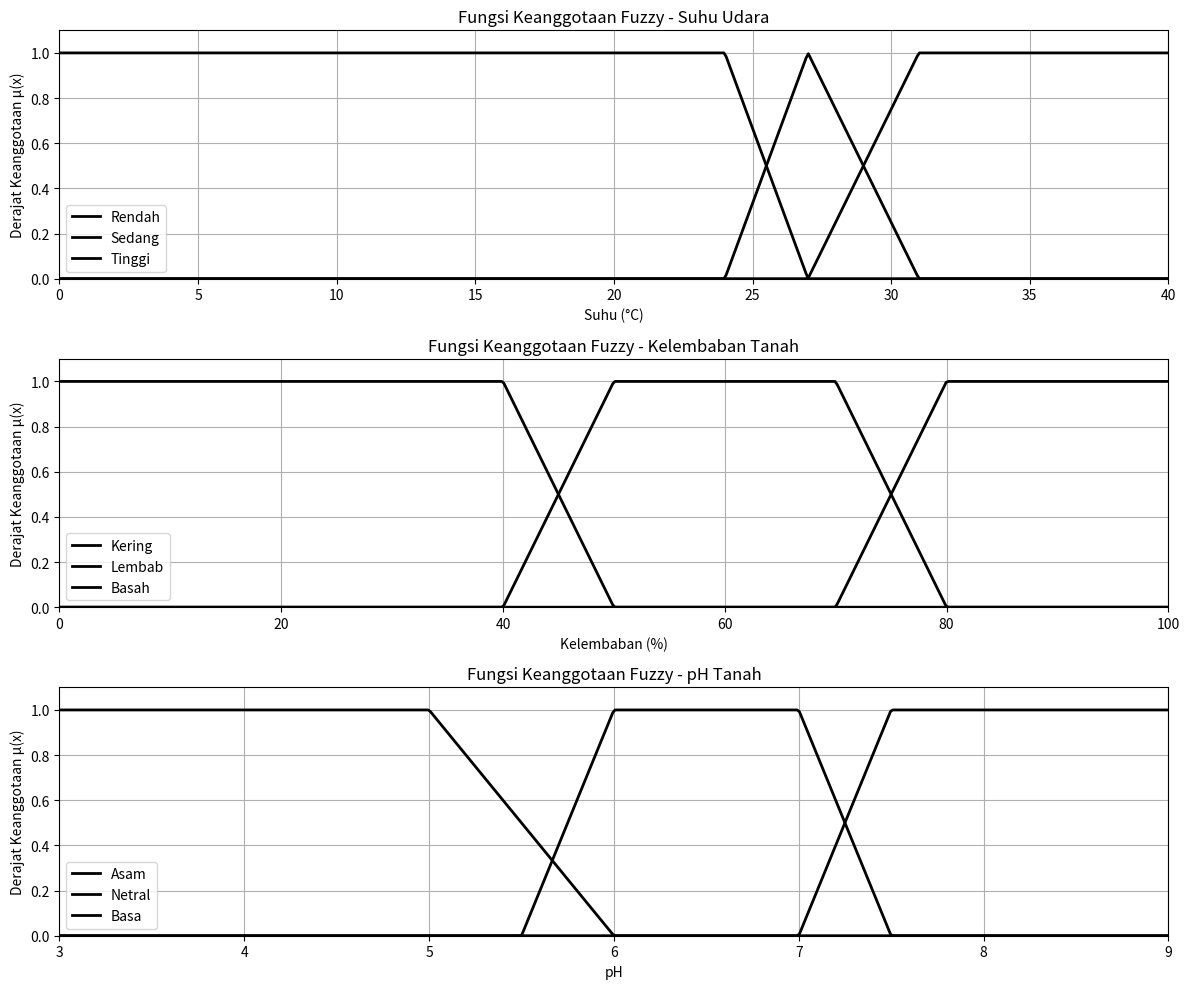

Write Python code to recreate this figure.
import numpy as np
import matplotlib.pyplot as plt

# =========================
# FUNGSI KEANGGOTAAN FUZZY
# =========================
def left_shoulder(x, a, b):
    """Bahu kiri: 1 turun ke 0"""
    return np.piecewise(
        x,
        [x <= a, (x > a) & (x < b), x >= b],
        [1, lambda x: (b - x) / (b - a), 0]
    )

def triangle(x, a, b, c):
    """Segitiga"""
    return np.piecewise(
        x,
        [x <= a, (x > a) & (x <= b), (x > b) & (x < c), x >= c],
        [0, lambda x: (x - a) / (b - a), lambda x: (c - x) / (c - b), 0]
    )

def trapezoid(x, a, b, c, d):
    """Trapesium"""
    return np.piecewise(
        x,
        [x <= a, (x > a) & (x < b), (x >= b) & (x <= c), (x > c) & (x < d), x >= d],
        [0, lambda x: (x - a) / (b - a), 1, lambda x: (d - x) / (d - c), 0]
    )

def right_shoulder(x, a, b):
    """Bahu kanan: 0 naik ke 1"""
    return np.piecewise(
        x,
        [x <= a, (x > a) & (x < b), x >= b],
        [0, lambda x: (x - a) / (b - a), 1]
    )

# =========================
# 1. SUHU UDARA
# =========================
x_suhu = np.linspace(0, 40, 500)

suhu_rendah = left_shoulder(x_suhu, 24, 27)
suhu_sedang = triangle(x_suhu, 24, 27, 31)
suhu_tinggi = right_shoulder(x_suhu, 27, 31)

# =========================
# 2. KELEMBABAN TANAH
# =========================
x_kelembaban = np.linspace(0, 100, 500)

kering = left_shoulder(x_kelembaban, 40, 50)
lembab = trapezoid(x_kelembaban, 40, 50, 70, 80)
basah = right_shoulder(x_kelembaban, 70, 80)

# =========================
# 3. pH TANAH
# =========================
x_ph = np.linspace(3, 9, 500)

asam = left_shoulder(x_ph, 5, 6)
netral = trapezoid(x_ph, 5.5, 6, 7, 7.5)
basa = right_shoulder(x_ph, 7, 7.5)

# =========================
# PLOT GRAFIK
# =========================
plt.figure(figsize=(12, 10))

# --- Suhu Udara ---
plt.subplot(3, 1, 1)
plt.plot(x_suhu, suhu_rendah, 'k', linewidth=2, label='Rendah')
plt.plot(x_suhu, suhu_sedang, 'k', linewidth=2, label='Sedang')
plt.plot(x_suhu, suhu_tinggi, 'k', linewidth=2, label='Tinggi')
plt.title('Fungsi Keanggotaan Fuzzy - Suhu Udara')
plt.ylabel('Derajat Keanggotaan μ(x)')
plt.xlabel('Suhu (°C)')
plt.xlim(0, 40)
plt.ylim(0, 1.1)
plt.grid(True)
plt.legend()

# --- Kelembaban Tanah ---
plt.subplot(3, 1, 2)
plt.plot(x_kelembaban, kering, 'k', linewidth=2, label='Kering')
plt.plot(x_kelembaban, lembab, 'k', linewidth=2, label='Lembab')
plt.plot(x_kelembaban, basah, 'k', linewidth=2, label='Basah')
plt.title('Fungsi Keanggotaan Fuzzy - Kelembaban Tanah')
plt.ylabel('Derajat Keanggotaan μ(x)')
plt.xlabel('Kelembaban (%)')
plt.xlim(0, 100)
plt.ylim(0, 1.1)
plt.grid(True)
plt.legend()

# --- pH Tanah ---
plt.subplot(3, 1, 3)
plt.plot(x_ph, asam, 'k', linewidth=2, label='Asam')
plt.plot(x_ph, netral, 'k', linewidth=2, label='Netral')
plt.plot(x_ph, basa, 'k', linewidth=2, label='Basa')
plt.title('Fungsi Keanggotaan Fuzzy - pH Tanah')
plt.ylabel('Derajat Keanggotaan μ(x)')
plt.xlabel('pH')
plt.xlim(3, 9)
plt.ylim(0, 1.1)
plt.grid(True)
plt.legend()

plt.tight_layout()
plt.show()
